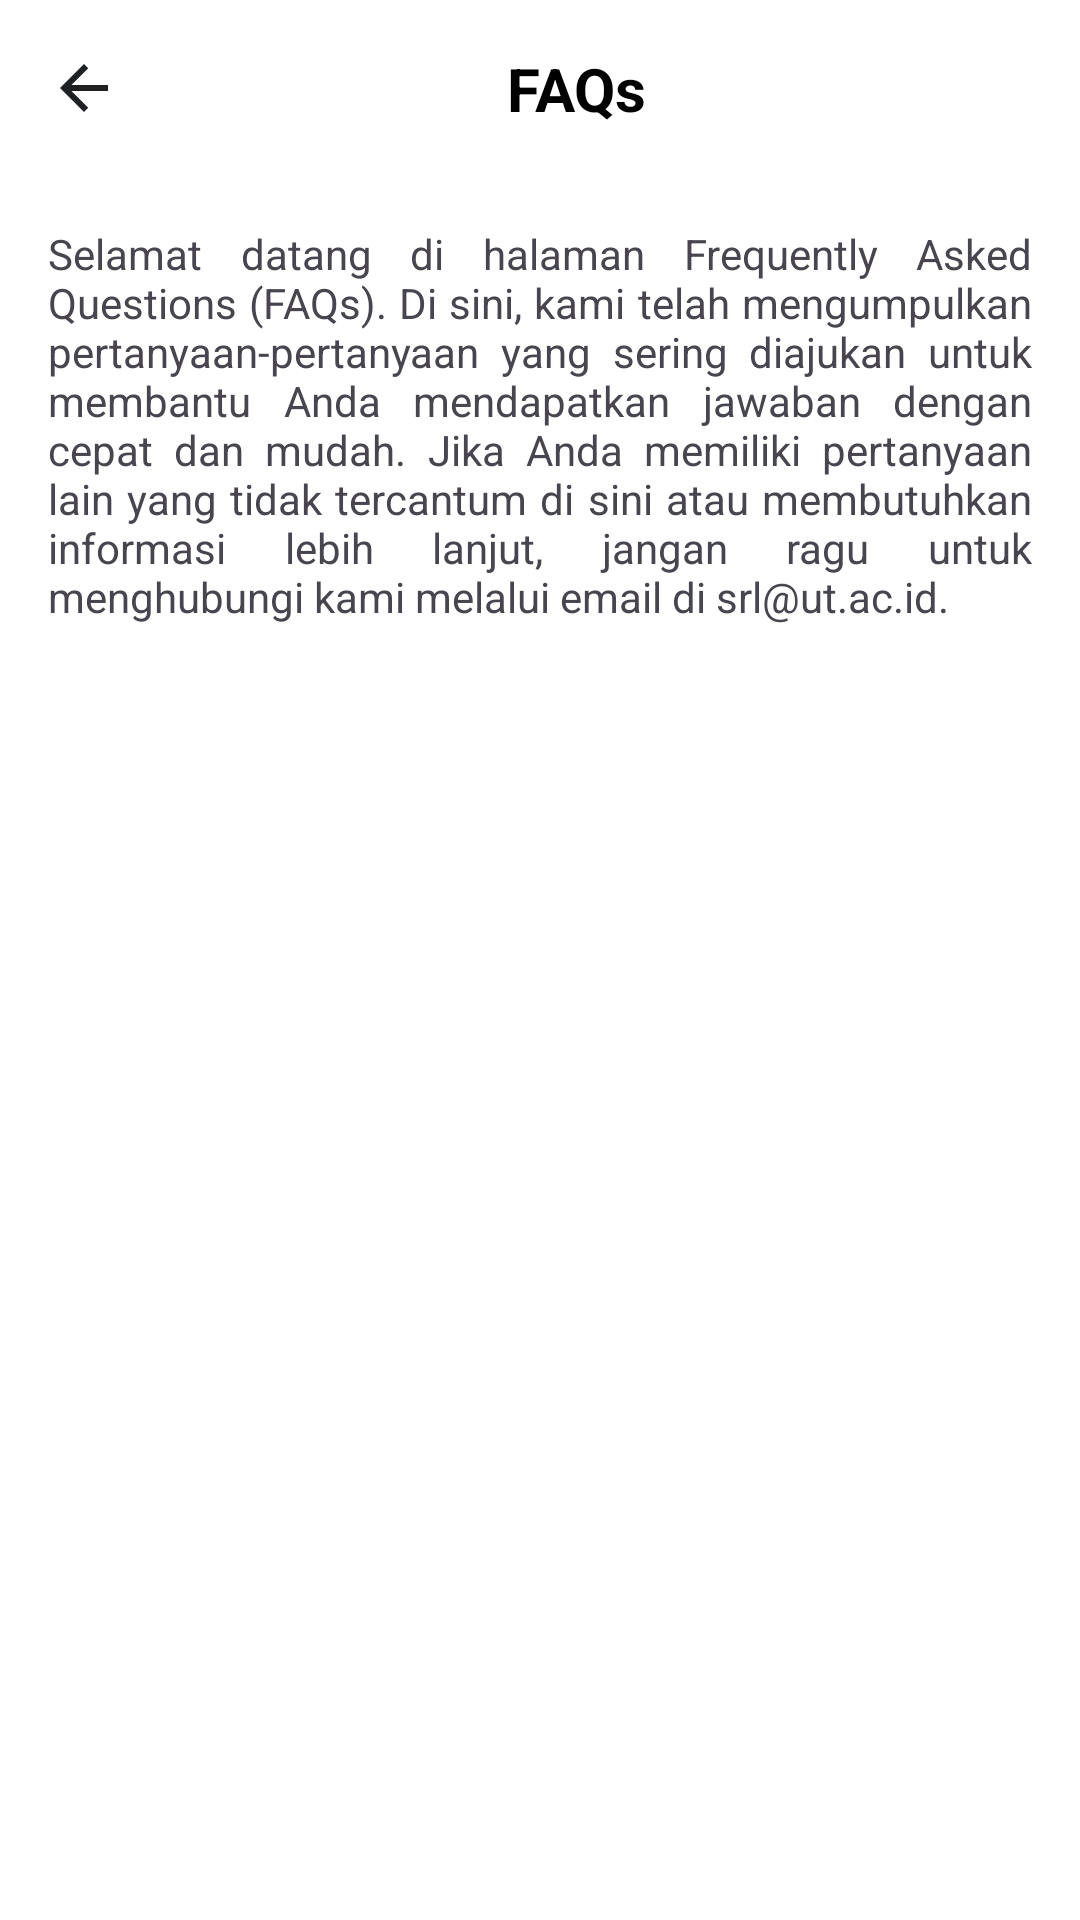

Write the Android layout XML for this screen, with the resource values it uses.
<!-- AndroidManifest.xml: application theme Theme.Srolqs -->
<!-- res/layout/fragment_faq.xml -->
<androidx.constraintlayout.widget.ConstraintLayout
    xmlns:android="http://schemas.android.com/apk/res/android"
    xmlns:app="http://schemas.android.com/apk/res-auto"
    xmlns:tools="http://schemas.android.com/tools"
    android:id="@+id/faq_fragment"
    android:layout_width="match_parent"
    android:layout_height="match_parent"
    android:background="@color/white"
    tools:context=".ui.profile.faq.FaqFragment">

    
    <LinearLayout
        android:id="@+id/toolbar_faq"
        android:layout_width="match_parent"
        android:layout_height="wrap_content"
        android:orientation="horizontal"
        android:padding="16dp"
        android:gravity="center_vertical"
        app:layout_constraintTop_toTopOf="parent">

        <ImageButton
            android:id="@+id/btnBack"
            android:layout_width="wrap_content"
            android:layout_height="wrap_content"
            android:background="?attr/selectableItemBackgroundBorderless"
            android:src="@drawable/ic_arrow_back"
            android:contentDescription="Back" />

        <TextView
            android:id="@+id/tvTitle"
            android:layout_width="0dp"
            android:layout_height="wrap_content"
            android:layout_weight="1"
            android:text="FAQs"
            android:textStyle="bold"
            android:textSize="20sp"
            android:gravity="center"
            android:textColor="@color/black" />
    </LinearLayout>

    
    <TextView
        android:id="@+id/tvDescription"
        android:layout_width="match_parent"
        android:layout_height="wrap_content"
        android:layout_margin="16dp"
        android:text="Selamat datang di halaman Frequently Asked Questions (FAQs). Di sini, kami telah mengumpulkan pertanyaan-pertanyaan yang sering diajukan untuk membantu Anda mendapatkan jawaban dengan cepat dan mudah. Jika Anda memiliki pertanyaan lain yang tidak tercantum di sini atau membutuhkan informasi lebih lanjut, jangan ragu untuk menghubungi kami melalui email di srl@ut.ac.id."
        android:textSize="14sp"
        android:justificationMode="inter_word"
        app:layout_constraintTop_toBottomOf="@id/toolbar_faq"
        app:layout_constraintStart_toStartOf="parent"
        app:layout_constraintEnd_toEndOf="parent" />

    
    <androidx.recyclerview.widget.RecyclerView
        android:id="@+id/faq_recycler_view"
        android:layout_width="match_parent"
        android:layout_height="0dp"
        android:layout_marginTop="16dp"
        app:layout_constraintTop_toBottomOf="@id/tvDescription"
        app:layout_constraintBottom_toBottomOf="parent"
        app:layout_constraintStart_toStartOf="parent"
        app:layout_constraintEnd_toEndOf="parent"
        tools:listitem="@layout/item_faq" />

</androidx.constraintlayout.widget.ConstraintLayout>
<!-- res/layout/item_faq.xml (included above) -->
<LinearLayout
    xmlns:android="http://schemas.android.com/apk/res/android"
    android:layout_width="match_parent"
    android:layout_height="wrap_content"
    android:orientation="vertical"
    android:background="@drawable/background_expandable_item"
    android:padding="16dp"
    android:clickable="true"
    android:focusable="true">

    <LinearLayout
        android:layout_width="match_parent"
        android:layout_height="wrap_content"
        android:orientation="horizontal"
        android:gravity="center_vertical">

        <ImageView
            android:id="@+id/ivExpandIcon"
            android:layout_width="32dp"
            android:layout_height="32dp"
            android:src="@drawable/ic_arrow_down" />

        <TextView
            android:id="@+id/tvQuestion"
            android:layout_width="0dp"
            android:layout_height="wrap_content"
            android:layout_weight="1"
            android:textStyle="bold"
            android:textColor="@color/black"
            android:text="Question"
            android:textAppearance="?attr/textAppearanceListItem" />
    </LinearLayout>

    <TextView
        android:id="@+id/tvAnswer"
        android:layout_width="match_parent"
        android:layout_height="wrap_content"
        android:visibility="gone"
        android:paddingTop="8dp"
        android:text="Answer text goes here..."
        android:textAppearance="?attr/textAppearanceCaption" />
</LinearLayout>
<!-- resources referenced by this layout -->
<resources>
  <color name="black">#FF000000</color>
  <color name="white">#FFFFFFFF</color>
  <!-- drawable ic_arrow_back (drawable) -->
  <vector xmlns:android="http://schemas.android.com/apk/res/android"
      android:width="24dp"
      android:height="24dp"
      android:autoMirrored="true"
      android:tint="#1F2022"
      android:viewportWidth="24"
      android:viewportHeight="24">
  
      <path
          android:fillColor="@color/white"
          android:pathData="M20,11H7.83l5.59,-5.59L12,4l-8,8 8,8 1.41,-1.41L7.83,13H20v-2z" />
  
  </vector>
  <!-- drawable ic_arrow_down (drawable) -->
  <vector xmlns:android="http://schemas.android.com/apk/res/android" android:height="24dp" android:tint="#1F2022" android:viewportHeight="24" android:viewportWidth="24" android:width="24dp">
        
      <path android:fillColor="@android:color/white" android:pathData="M20,12l-1.41,-1.41L13,16.17V4h-2v12.17l-5.58,-5.59L4,12l8,8 8,-8z"/>
      
  </vector>
  <style name="Theme.Srolqs" parent="Base.Theme.Srolqs" />
  <style name="Base.Theme.Srolqs" parent="Theme.Material3.DayNight.NoActionBar">
          <item name="android:statusBarColor">@color/white</item>
  
          <item name="android:windowLightStatusBar">true</item>
      </style>
</resources>
